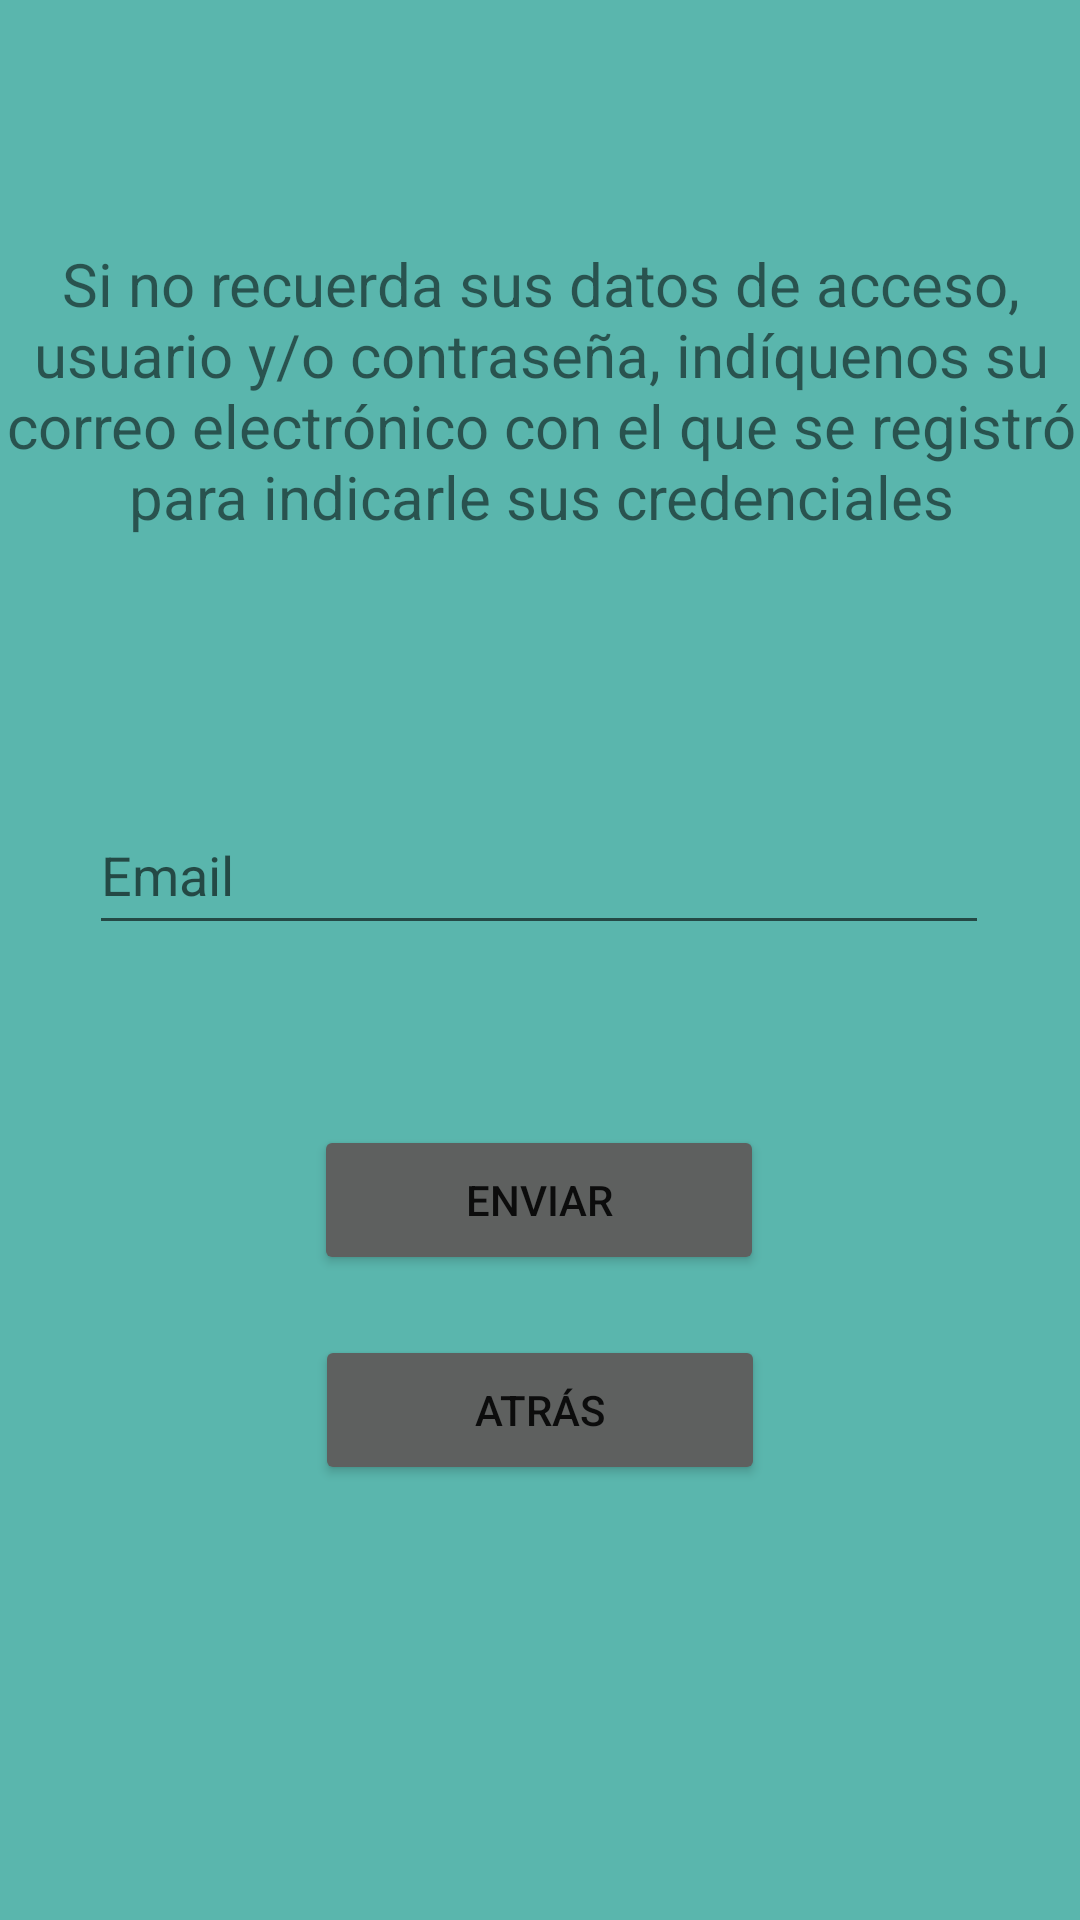

The Android layout XML behind this screen, and the referenced resources:
<!-- AndroidManifest.xml: application theme Theme.MideOKR -->
<!-- res/layout/olvido.xml -->
<?xml version="1.0" encoding="utf-8"?>
<androidx.constraintlayout.widget.ConstraintLayout xmlns:android="http://schemas.android.com/apk/res/android"
    xmlns:app="http://schemas.android.com/apk/res-auto"
    xmlns:tools="http://schemas.android.com/tools"
    android:layout_width="match_parent"
    android:layout_height="match_parent"
    android:background="@color/personalizado">

    <TextView
        android:id="@+id/parrafo"
        android:layout_width="363dp"
        android:layout_height="144dp"
        android:text="@string/parrafo"
        android:textAlignment="center"
        android:textSize="20sp"
        app:layout_constraintBottom_toBottomOf="parent"
        app:layout_constraintEnd_toEndOf="parent"
        app:layout_constraintStart_toStartOf="parent"
        app:layout_constraintTop_toTopOf="parent"
        app:layout_constraintVertical_bias="0.163" />

    <EditText
        android:id="@+id/email"
        android:layout_width="300dp"
        android:layout_height="50dp"
        android:layout_marginTop="40dp"
        android:ems="10"
        android:hint="@string/email"
        android:inputType="textEmailAddress"
        app:layout_constraintEnd_toEndOf="parent"
        app:layout_constraintHorizontal_bias="0.495"
        app:layout_constraintStart_toStartOf="parent"
        app:layout_constraintTop_toBottomOf="@+id/parrafo" />

    <Button
        android:id="@+id/btnEnviar"
        android:layout_width="150dp"
        android:layout_height="50dp"
        android:layout_gravity="center"
        android:layout_marginTop="60dp"
        android:backgroundTint="@color/gris"
        android:ems="10"
        android:text="@string/enviar"
        app:layout_constraintEnd_toEndOf="parent"
        app:layout_constraintHorizontal_bias="0.498"
        app:layout_constraintStart_toStartOf="parent"
        app:layout_constraintTop_toBottomOf="@+id/email" />

    <Button
        android:id="@+id/btnAtras"
        android:layout_width="150dp"
        android:layout_height="50dp"
        android:layout_gravity="center"
        android:layout_marginTop="20dp"
        android:backgroundTint="@color/gris"
        android:ems="10"
        android:text="@string/atras"
        app:layout_constraintEnd_toEndOf="parent"
        app:layout_constraintStart_toStartOf="parent"
        app:layout_constraintTop_toBottomOf="@+id/btnEnviar" />
</androidx.constraintlayout.widget.ConstraintLayout>
<!-- resources referenced by this layout -->
<resources>
  <color name="gris">#5E605F</color>
  <color name="personalizado">#5AB6AD</color>
  <string name="atras">Atrás</string>
  <string name="email">Email</string>
  <string name="enviar">Enviar</string>
  <string name="parrafo">Si no recuerda sus datos de acceso, usuario y/o contraseña, indíquenos su correo electrónico con el que se registró para indicarle sus credenciales</string>
  <style name="Theme.MideOKR" parent="Theme.MaterialComponents.DayNight.DarkActionBar">
          
          <item name="colorPrimary">@color/purple_500</item>
          <item name="colorPrimaryVariant">@color/purple_700</item>
          <item name="colorOnPrimary">@color/white</item>
          
          <item name="colorSecondary">@color/teal_200</item>
          <item name="colorSecondaryVariant">@color/teal_700</item>
          <item name="colorOnSecondary">@color/black</item>
          
          <item name="android:statusBarColor">?attr/colorPrimaryVariant</item>
          
      </style>
  <color name="purple_500">#FF6200EE</color>
  <color name="purple_700">#FF3700B3</color>
  <color name="white">#FFFFFFFF</color>
  <color name="teal_200">#FF03DAC5</color>
  <color name="teal_700">#FF018786</color>
  <color name="black">#FF000000</color>
</resources>
